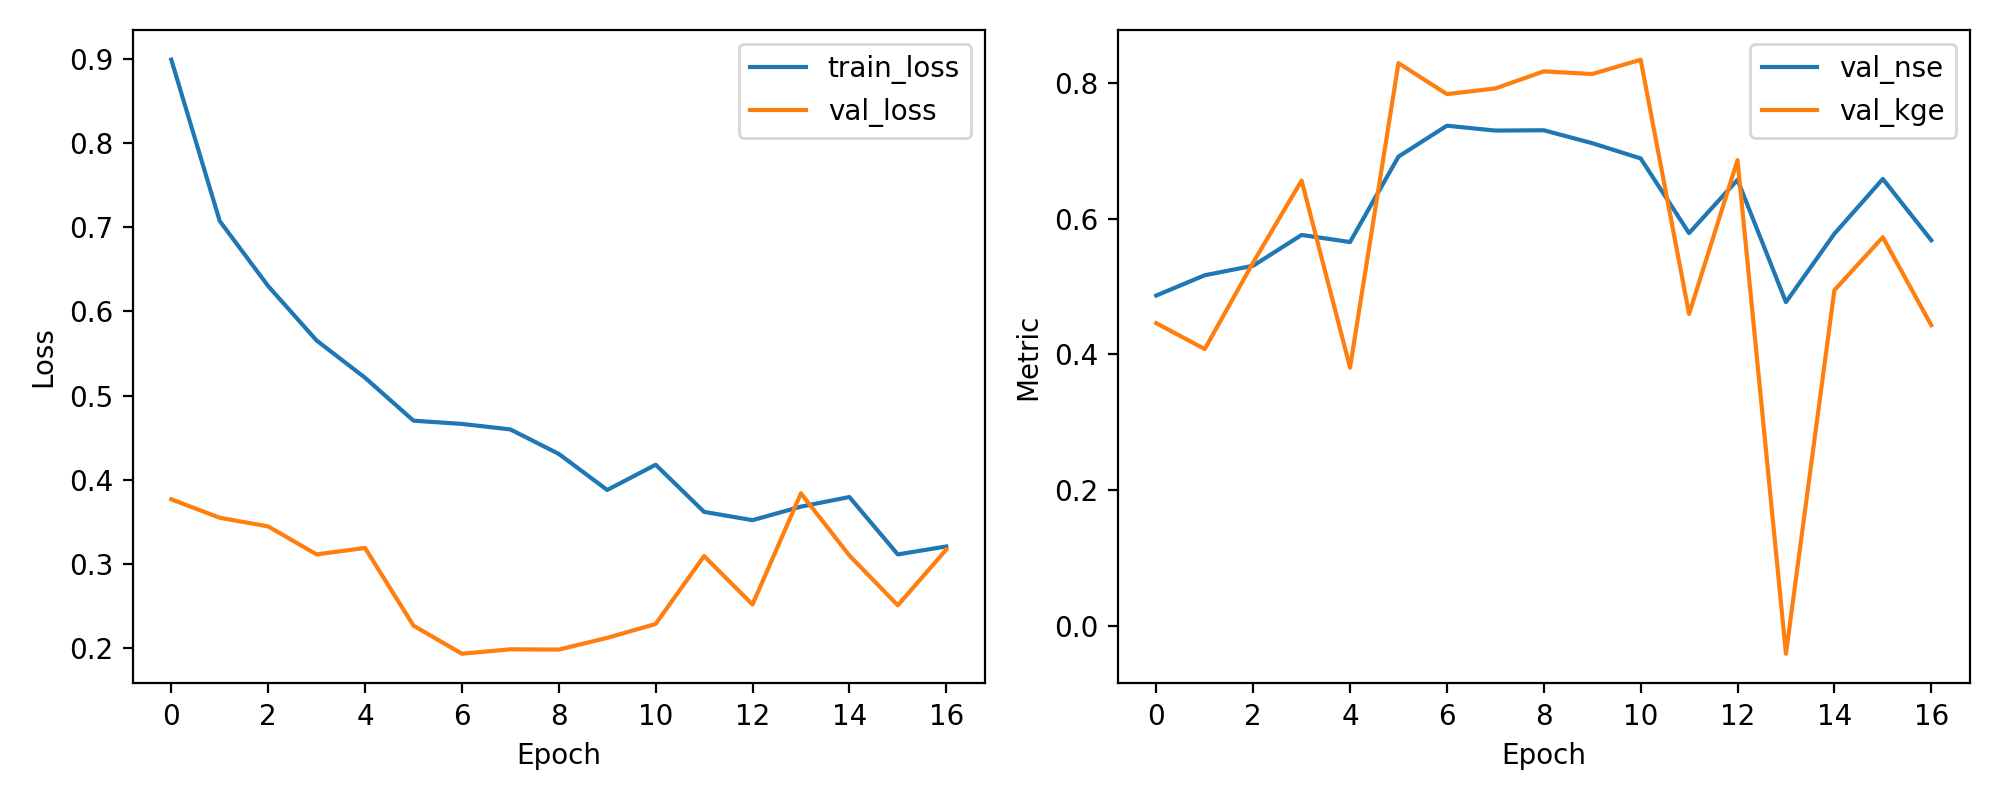

The table this chart was drawn from, first rows:
epoch, train_loss, val_loss, val_nse, val_kge
1, 0.8993, 0.3766, 0.4867, 0.4459
2, 0.7074, 0.3547, 0.5166, 0.4078
3, 0.6301, 0.3444, 0.5306, 0.5354
4, 0.5654, 0.3111, 0.576, 0.6561
5, 0.5211, 0.3187, 0.5655, 0.3805
6, 0.4701, 0.2264, 0.6914, 0.8292
7, 0.4662, 0.193, 0.737, 0.7835
8, 0.4597, 0.1982, 0.7298, 0.7919
9, 0.4306, 0.1979, 0.7303, 0.8171
10, 0.3877, 0.2118, 0.7113, 0.8131
11, 0.4177, 0.2283, 0.6888, 0.8343
12, 0.3617, 0.3091, 0.5787, 0.4595
13, 0.3518, 0.2515, 0.6572, 0.6862
14, 0.3679, 0.3837, 0.477, -0.04119
15, 0.3793, 0.3098, 0.5777, 0.4946
16, 0.3111, 0.2505, 0.6586, 0.5727
17, 0.3205, 0.3168, 0.5682, 0.443
